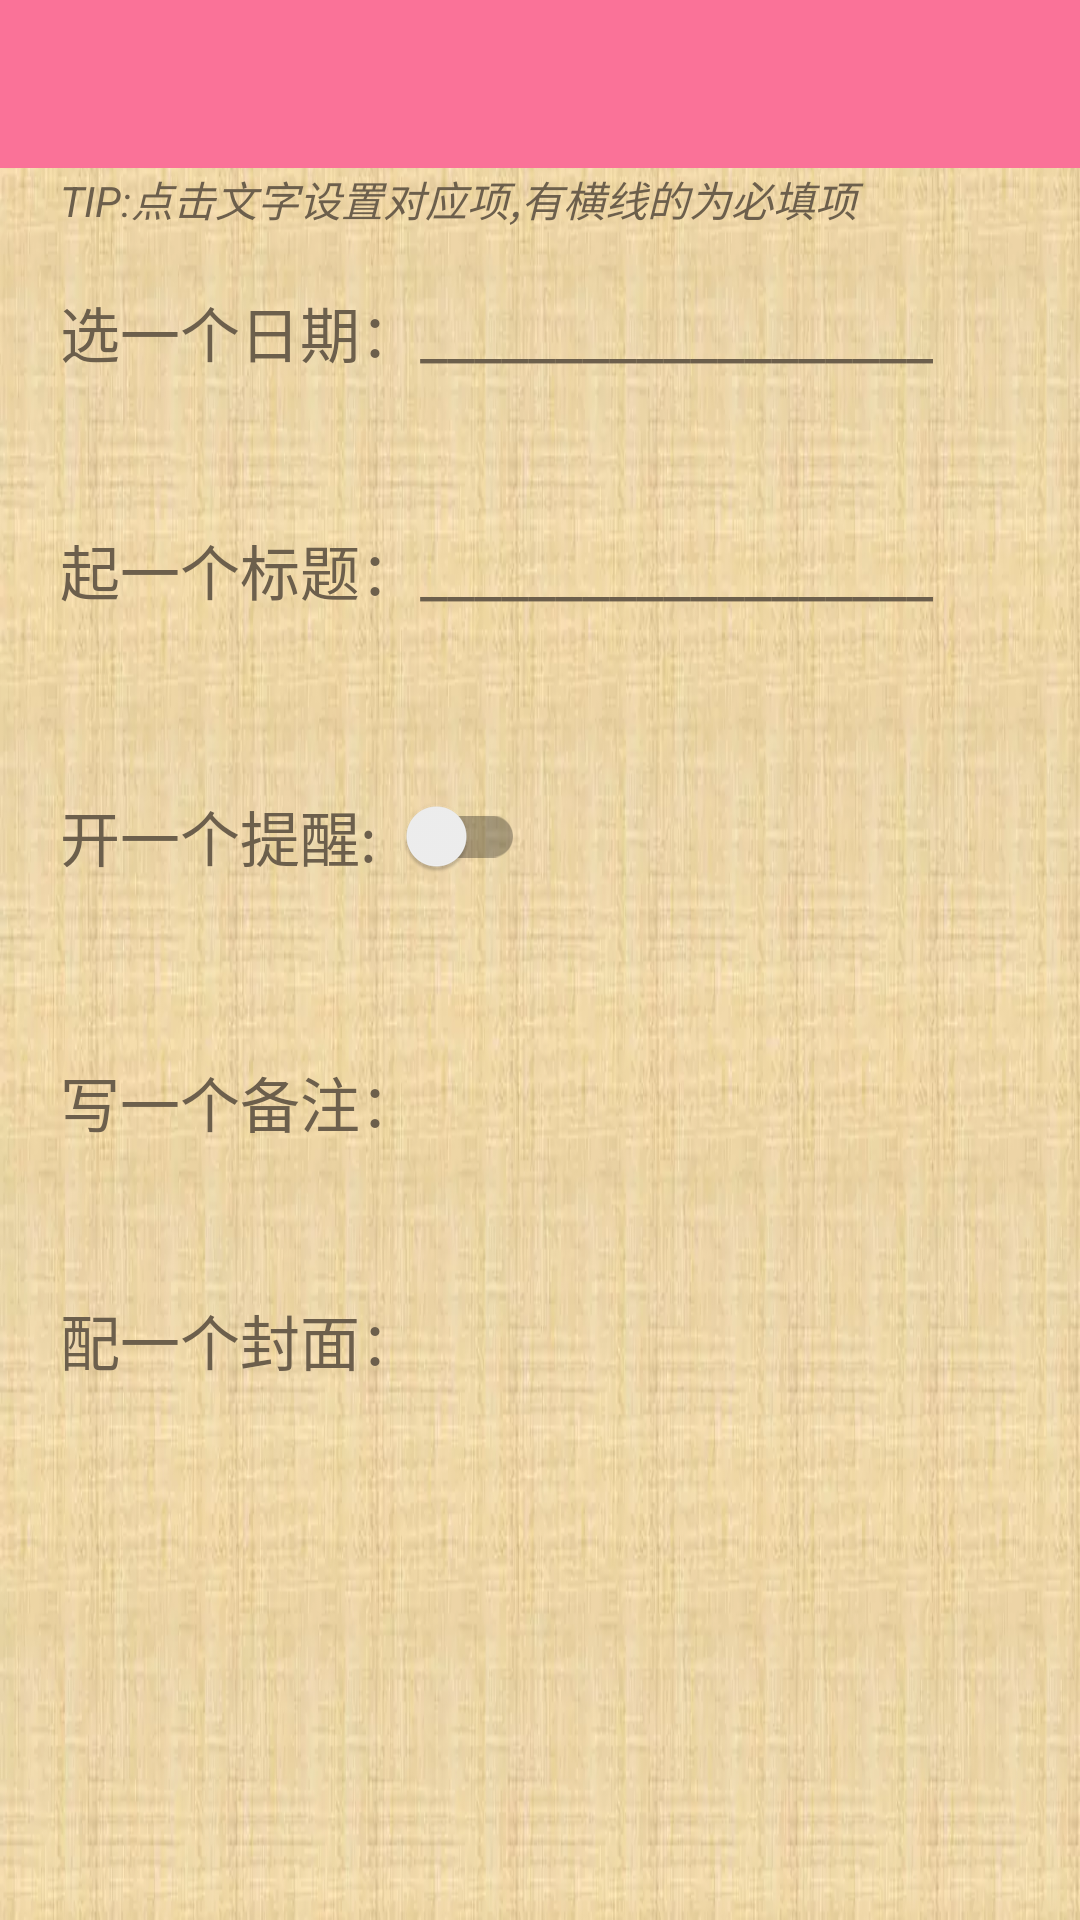

The Android layout XML behind this screen, and the referenced resources:
<!-- AndroidManifest.xml: application theme Theme.消消乐 -->
<!-- res/layout/activity_add_special_day.xml -->
<?xml version="1.0" encoding="utf-8"?>
<ScrollView xmlns:android="http://schemas.android.com/apk/res/android"
    xmlns:app="http://schemas.android.com/apk/res-auto"
    xmlns:tools="http://schemas.android.com/tools"
    android:layout_width="match_parent"
    android:layout_height="match_parent"
    tools:context=".activity.AddSpecialDayActivity"
    android:background="@drawable/day_detail_bg">
    <androidx.constraintlayout.widget.ConstraintLayout
        android:layout_width="match_parent"
        android:layout_height="match_parent">
        <include android:id="@+id/g78941346543212" layout="@layout/defalut_toolbar" />

        <TextView
            android:layout_width="match_parent"
            android:layout_height="wrap_content"
            app:layout_constraintTop_toBottomOf="@+id/g78941346543212"
            android:paddingLeft="20dp"
            android:textStyle="italic"
            android:textColor="#6C5F4C"
            android:text="TIP:点击文字设置对应项,有横线的为必填项" />

        <TextView
            android:id="@+id/day_add_startDate_help"
            android:layout_width="wrap_content"
            android:layout_height="wrap_content"
            android:text="选一个日期："
            app:layout_constraintTop_toBottomOf="@id/g78941346543212"
            app:layout_constraintLeft_toLeftOf="parent"
            android:layout_marginLeft="20dp"
            android:layout_marginTop="40dp"
            android:textColor="#6C5F4C"
            android:textSize="20dp" />

        <TextView
            android:id="@+id/day_add_startDate"
            android:layout_width="wrap_content"
            android:layout_height="wrap_content"
            app:layout_constraintBottom_toBottomOf="@+id/day_add_startDate_help"
            app:layout_constraintLeft_toRightOf="@+id/day_add_startDate_help"
            android:textColor="#6C5F4C"
            android:textSize="20dp"
            android:text="___________________"/>

        <TextView
            android:id="@+id/day_add_title_help"
            android:layout_width="wrap_content"
            android:layout_height="wrap_content"
            app:layout_constraintTop_toBottomOf="@id/day_add_startDate_help"
            app:layout_constraintLeft_toLeftOf="@+id/day_add_startDate_help"
            android:text="起一个标题："
            android:textSize="20dp"
            android:textColor="#6C5F4C"
            android:layout_marginTop="50dp" />

        <TextView
            android:id="@+id/day_add_title"
            android:layout_width="wrap_content"
            android:layout_height="wrap_content"
            app:layout_constraintBottom_toBottomOf="@+id/day_add_title_help"
            app:layout_constraintLeft_toRightOf="@+id/day_add_title_help"
            android:textColor="#6C5F4C"
            android:textSize="20dp"
            android:text="___________________"/>

        <androidx.appcompat.widget.SwitchCompat
            android:id="@+id/day_add_notice"
            android:layout_width="wrap_content"
            android:layout_height="wrap_content"
            app:layout_constraintTop_toBottomOf="@+id/day_add_title_help"
            app:layout_constraintLeft_toLeftOf="@+id/day_add_title_help"
            android:textColor="#6C5F4C"
            android:text="开一个提醒:  "
            android:textSize="20dp"
            android:layout_marginTop="50dp"/>

        <TextView
            android:id="@+id/day_add_remark_help"
            android:layout_width="wrap_content"
            android:layout_height="wrap_content"
            app:layout_constraintTop_toBottomOf="@id/day_add_notice"
            app:layout_constraintLeft_toLeftOf="@+id/day_add_title_help"
            android:textColor="#6C5F4C"
            android:text="写一个备注："
            android:textSize="20dp"
            android:layout_marginTop="50dp" />

        <TextView
            android:id="@+id/day_add_remark"
            android:layout_width="0dp"
            android:layout_height="wrap_content"
            app:layout_constraintBottom_toBottomOf="@+id/day_add_remark_help"
            app:layout_constraintTop_toTopOf="@+id/day_add_remark_help"
            app:layout_constraintLeft_toRightOf="@+id/day_add_remark_help"
            app:layout_constraintRight_toRightOf="parent"
            android:textColor="#6C5F4C"
            android:maxLines="6"
            android:scrollbars="vertical"/>

        <TextView
            android:id="@+id/day_add_img_help"
            android:layout_width="wrap_content"
            android:layout_height="wrap_content"
            app:layout_constraintTop_toBottomOf="@id/day_add_remark_help"
            app:layout_constraintLeft_toLeftOf="@+id/day_add_remark_help"
            android:textColor="#6C5F4C"
            android:text="配一个封面："
            android:textSize="20dp"
            android:layout_marginTop="50dp" />

        <ImageView
            android:id="@+id/day_add_img"
            android:layout_width="100dp"
            android:layout_height="100dp"
            app:layout_constraintTop_toTopOf="@+id/day_add_img_help"
            app:layout_constraintLeft_toRightOf="@+id/day_add_img_help" />
    </androidx.constraintlayout.widget.ConstraintLayout>



</ScrollView>
<!-- res/layout/defalut_toolbar.xml (included above) -->
<?xml version="1.0" encoding="utf-8"?>
<LinearLayout xmlns:android="http://schemas.android.com/apk/res/android"
    android:layout_width="match_parent"
    android:layout_height="?attr/actionBarSize">
    <androidx.appcompat.widget.Toolbar
        android:id="@+id/default_toolbar_inc"
        android:layout_width="match_parent"
        android:layout_height="match_parent"
        android:background="?attr/colorPrimary"/>
</LinearLayout>
<!-- resources referenced by this layout -->
<resources>
  <!-- drawable day_detail_bg: png bitmap (drawable, 1040537 bytes) -->
  <style name="Theme.消消乐" parent="Theme.MaterialComponents.DayNight.NoActionBar">
          
          <item name="colorPrimary">#FA7298</item>
          <item name="colorPrimaryVariant">#F84879</item>
          <item name="colorOnPrimary">@color/white</item>
          
          <item name="colorSecondary">@color/teal_200</item>
          <item name="colorSecondaryVariant">@color/teal_700</item>
          <item name="colorOnSecondary">#314047</item>
          
          <item name="android:statusBarColor" tools:targetApi="l">?attr/colorPrimaryVariant</item>
          
      </style>
  <!-- not gathered from this repository: default colours our renderer supplied (Android Studio template values) -->
  <color name="teal_200">#FF03DAC5</color>
  <color name="teal_700">#FF018786</color>
  <color name="white">#FFFFFFFF</color>
</resources>
